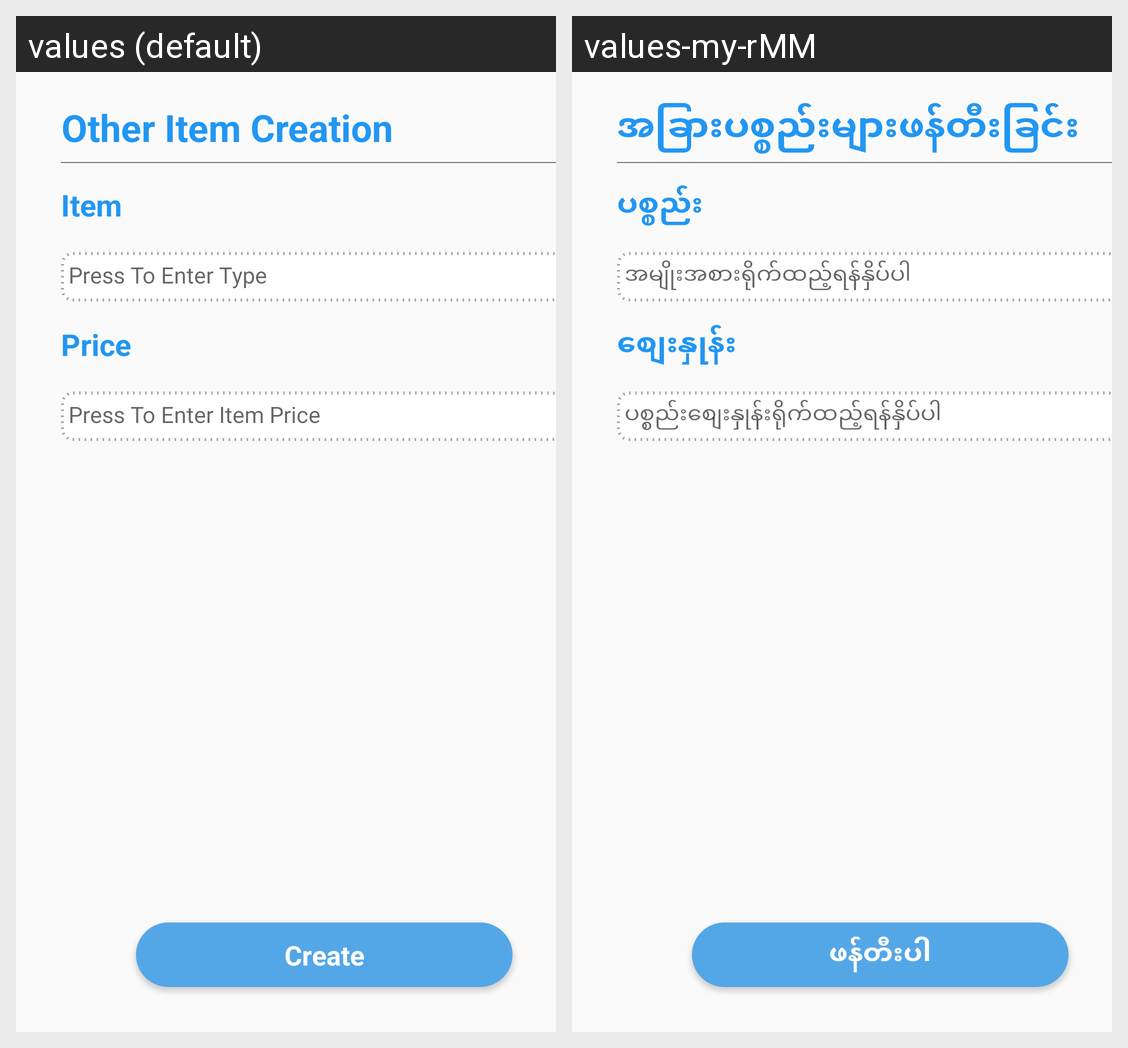

Here is an Android app screen in its default locale and in the app's own translations. Write out the translated-string differences for the strings that appear on this screen.
Android screen res/layout/activity_other_item_creation.xml rendered under 2 locales, left to right: values (default), values-my-rMM. Device: Nexus 5 (rendered at 1080×1920; each locale shown at half size, 540×960, under a caption strip naming it); theme AppTheme.
Strings drawn on this screen, with the default value and each locale's value (text and hints the layout hard-codes, and strings that could not be matched under every locale, appear in the picture but are not listed):

other_item_creation
  values: Other Item Creation
  values-my-rMM: အခြားပစ္စည်းများဖန်တီးခြင်း

create
  values: Create
  values-my-rMM: ဖန်တီးပါ

item
  values: Item
  values-my-rMM: ပစ္စည်း

enter_item_type
  values: Press To Enter Type
  values-my-rMM: အမျိုးအစားရိုက်ထည့်ရန်နှိပ်ပါ

enter_item_price
  values: Press To Enter Item Price
  values-my-rMM: ပစ္စည်းစျေးနှုန်းရိုက်ထည့်ရန်နှိပ်ပါ

price
  values: Price
  values-my-rMM: စျေးနှုန်း
